Photos from the image-classification dataset "data" in the GitHub repository alexmFIIR004/RN-Proiect. Its 5 classes are: asphalt, carpet, concrete, grass, tile.

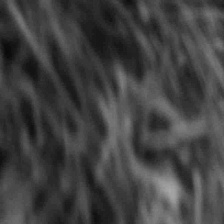
Label: grass

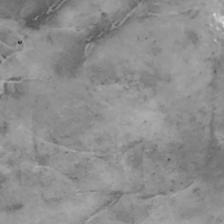
Label: tile

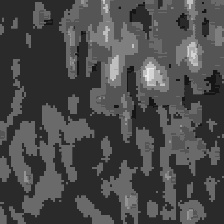
Label: carpet

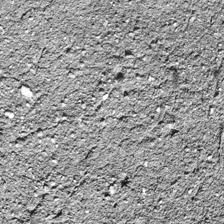
Label: concrete

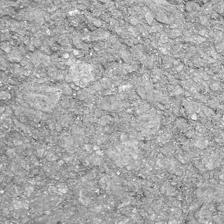
Label: asphalt

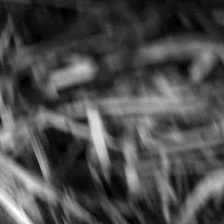
Label: grass
